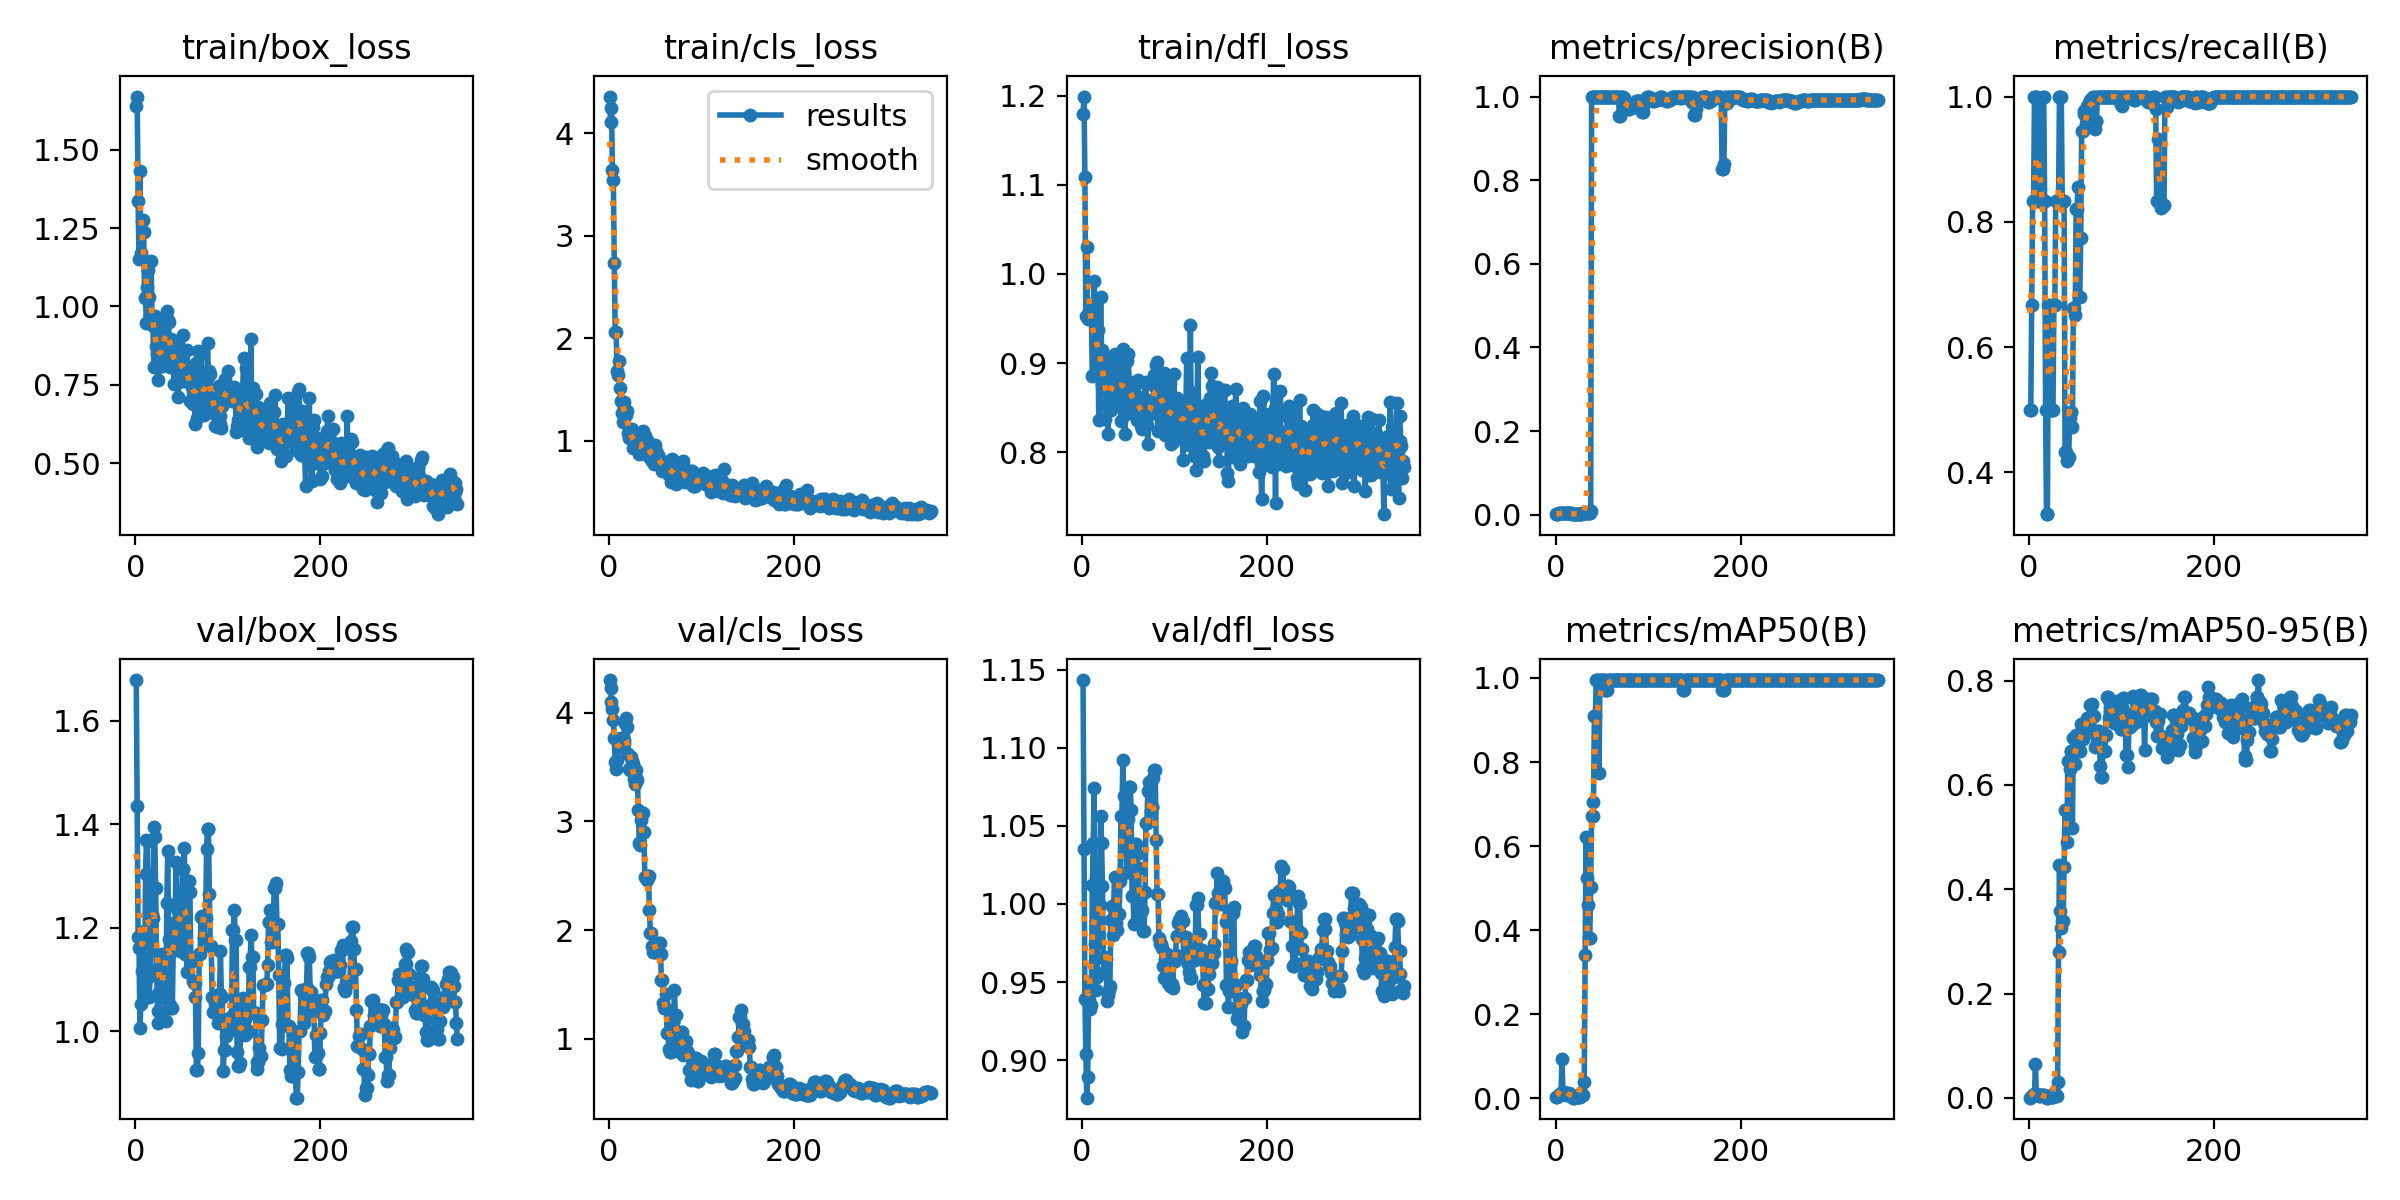

The table this chart was drawn from, first rows:
epoch, train/box_loss, train/cls_loss, train/dfl_loss, metrics/precision(B), metrics/recall(B), metrics/mAP50(B), metrics/mAP50-95(B), val/box_loss, val/cls_loss, val/dfl_loss, lr/pg0, lr/pg1, lr/pg2
1, 1.639, 4.356, 1.179, 0.00167, 0.5, 0.00196, 0.00069, 1.679, 4.303, 1.143, 2e-05, 2e-05, 2e-05
2, 1.669, 4.112, 1.199, 0.00167, 0.5, 0.00269, 0.00168, 1.435, 4.23, 1.035, 5.9881e-05, 5.9881e-05, 5.9881e-05
3, 1.337, 4.247, 1.108, 0.00222, 0.6667, 0.00549, 0.0035, 1.183, 4.098, 0.9394, 9.9604e-05, 9.9604e-05, 9.9604e-05
4, 1.152, 3.645, 0.9524, 0.00278, 0.8333, 0.00861, 0.00562, 1.161, 4.04, 0.9041, 0.0001392, 0.0001392, 0.0001392
5, 1.43, 3.544, 1.03, 0.00279, 0.8333, 0.00923, 0.00633, 1.006, 3.931, 0.876, 0.0001786, 0.0001786, 0.0001786
6, 1.169, 2.734, 0.949, 0.00333, 1, 0.01357, 0.00712, 1.053, 3.764, 0.8894, 0.0002178, 0.0002178, 0.0002178
7, 1.273, 2.059, 0.9586, 0.00333, 1, 0.09441, 0.06448, 1.117, 3.545, 0.9383, 0.0002569, 0.0002569, 0.0002569
8, 1.274, 2.065, 0.9597, 0.00333, 1, 0.0147, 0.00852, 1.187, 3.486, 0.9475, 0.0002958, 0.0002958, 0.0002958
9, 1.237, 1.677, 0.9664, 0.00333, 1, 0.01366, 0.00832, 1.194, 3.565, 0.933, 0.0003346, 0.0003346, 0.0003346
10, 1.025, 1.639, 0.9556, 0.00278, 0.8333, 0.0109, 0.00594, 1.078, 3.74, 0.9353, 0.0003732, 0.0003732, 0.0003732
11, 1.03, 1.775, 0.8851, 0.00278, 0.8333, 0.00858, 0.00425, 1.305, 3.757, 1.012, 0.0004117, 0.0004117, 0.0004117
12, 0.9463, 1.512, 0.8871, 0.00278, 0.8333, 0.01077, 0.0047, 1.37, 3.758, 1.039, 0.00045, 0.00045, 0.00045
13, 1.06, 1.385, 0.9916, 0.00278, 0.8333, 0.01074, 0.00472, 1.368, 3.764, 1.074, 0.0004881, 0.0004881, 0.0004881
14, 1.115, 1.276, 0.9571, 0.00278, 0.8333, 0.0109, 0.00559, 1.173, 3.687, 0.9743, 0.0005261, 0.0005261, 0.0005261
15, 1.03, 1.188, 0.9033, 0.00333, 1, 0.01189, 0.00483, 1.067, 3.686, 0.9451, 0.0005639, 0.0005639, 0.0005639
16, 0.9738, 1.325, 0.938, 0.00333, 1, 0.00846, 0.005, 1.107, 3.722, 0.9529, 0.0006016, 0.0006016, 0.0006016
17, 1.144, 1.381, 0.9375, 0.00278, 0.8333, 0.00744, 0.00397, 1.162, 3.753, 0.9791, 0.0006391, 0.0006391, 0.0006391
18, 0.967, 1.249, 0.8357, 0.00167, 0.5, 0.00362, 0.00115, 1.226, 3.907, 1, 0.0006764, 0.0006764, 0.0006764
19, 0.9376, 1.25, 0.896, 0.00111, 0.3333, 0.00159, 0.00055, 1.218, 3.953, 0.9991, 0.0007136, 0.0007136, 0.0007136
20, 0.8049, 1.287, 0.9736, 0.00111, 0.3333, 0.00132, 0.00066, 1.394, 3.871, 1.056, 0.0007507, 0.0007507, 0.0007507
21, 0.9691, 1.078, 0.9141, 0.00222, 0.6667, 0.00366, 0.00243, 1.376, 3.623, 1.039, 0.0007875, 0.0007875, 0.0007875
22, 0.8737, 1.03, 0.8761, 0.00222, 0.6667, 0.005, 0.00392, 1.278, 3.48, 1.011, 0.0008242, 0.0008242, 0.0008242
23, 0.8479, 1.052, 0.8704, 0.00167, 0.5, 0.00391, 0.00327, 1.122, 3.478, 0.9654, 0.0008608, 0.0008608, 0.0008608
24, 0.9333, 1.039, 0.9093, 0.00167, 0.5, 0.00283, 0.00218, 1.039, 3.59, 0.9565, 0.0008972, 0.0008972, 0.0008972
25, 0.7657, 1.114, 0.8375, 0.00167, 0.5, 0.00277, 0.00223, 1.017, 3.561, 0.9662, 0.0009334, 0.0009334, 0.0009334
26, 0.8129, 0.9307, 0.8532, 0.00167, 0.5, 0.00339, 0.00266, 1.077, 3.532, 0.9645, 0.0009695, 0.0009695, 0.0009695
27, 0.8408, 1.026, 0.8809, 0.00222, 0.6667, 0.01256, 0.00965, 1.069, 3.393, 0.938, 0.001005, 0.001005, 0.001005
28, 0.8573, 1.02, 0.8201, 0.00222, 0.6667, 0.01035, 0.00788, 1.064, 3.346, 0.9414, 0.001041, 0.001041, 0.001041
29, 0.8106, 0.9564, 0.8551, 0.00278, 0.8333, 0.00764, 0.00557, 1.149, 3.404, 0.9449, 0.001077, 0.001077, 0.001077
30, 0.8956, 0.9814, 0.9043, 0.00278, 0.8333, 0.00659, 0.00431, 1.073, 3.479, 0.9473, 0.001112, 0.001112, 0.001112
31, 0.8949, 0.9455, 0.8478, 0.00278, 0.8333, 0.03865, 0.02963, 1.114, 3.385, 0.9895, 0.001148, 0.001148, 0.001148
32, 0.8756, 0.9215, 0.8683, 0.00278, 0.8333, 0.3401, 0.2795, 1.1, 3.102, 0.9989, 0.001183, 0.001183, 0.001183
33, 0.9582, 0.8707, 0.8971, 0.00333, 1, 0.6212, 0.4461, 1.02, 2.798, 0.9803, 0.001218, 0.001218, 0.001218
34, 0.9861, 0.8849, 0.8604, 0.00333, 1, 0.5249, 0.3574, 1.247, 2.784, 0.9967, 0.001252, 0.001252, 0.001252
35, 0.9571, 0.9486, 0.9102, 0.00333, 1, 0.4601, 0.3258, 1.349, 3.018, 1.017, 0.001287, 0.001287, 0.001287
36, 0.9511, 0.9226, 0.892, 0.00278, 0.8333, 0.3817, 0.3384, 1.179, 3.076, 0.9878, 0.001322, 0.001322, 0.001322
37, 0.845, 1.1, 0.8621, 0.00278, 0.8333, 0.3817, 0.3384, 1.179, 3.076, 0.9878, 0.001356, 0.001356, 0.001356
38, 0.8068, 1.004, 0.8525, 0.00771, 0.8333, 0.5028, 0.4429, 1.05, 2.907, 0.983, 0.00139, 0.00139, 0.00139
39, 0.8961, 1.045, 0.8814, 1, 0.4323, 0.6714, 0.5519, 1.046, 2.489, 0.9936, 0.001424, 0.001424, 0.001424
40, 0.8742, 0.9453, 0.8671, 1, 0.4323, 0.6714, 0.5519, 1.046, 2.489, 0.9936, 0.001458, 0.001458, 0.001458
41, 0.8354, 1.006, 0.8972, 1, 0.4181, 0.7045, 0.491, 1.162, 2.459, 1.015, 0.001492, 0.001492, 0.001492
42, 0.752, 0.9783, 0.8348, 1, 0.425, 0.9089, 0.6451, 1.209, 2.497, 1.056, 0.001525, 0.001525, 0.001525
43, 0.8609, 0.8436, 0.8933, 1, 0.425, 0.9089, 0.6451, 1.209, 2.497, 1.056, 0.001559, 0.001559, 0.001559
44, 0.8112, 0.8652, 0.9161, 1, 0.4875, 0.995, 0.6301, 1.327, 2.188, 1.092, 0.001592, 0.001592, 0.001592
45, 0.8821, 0.967, 0.8883, 1, 0.4968, 0.995, 0.6657, 1.237, 1.97, 1.069, 0.001625, 0.001625, 0.001625
46, 0.7098, 0.8619, 0.8205, 1, 0.4968, 0.995, 0.6657, 1.237, 1.97, 1.069, 0.001658, 0.001658, 0.001658
47, 0.7571, 0.8003, 0.843, 1, 0.4724, 0.7733, 0.5182, 1.162, 1.85, 1.041, 0.001691, 0.001691, 0.001691
48, 0.8065, 0.8365, 0.9025, 1, 0.6618, 0.995, 0.6904, 1.156, 1.798, 1.02, 0.001723, 0.001723, 0.001723
49, 0.8571, 0.7769, 0.862, 1, 0.6618, 0.995, 0.6904, 1.156, 1.798, 1.02, 0.001756, 0.001756, 0.001756
50, 0.7983, 0.9568, 0.9098, 1, 0.6511, 0.995, 0.64, 1.222, 1.835, 1.055, 0.001788, 0.001788, 0.001788
51, 0.909, 0.8976, 0.8523, 1, 0.8202, 0.995, 0.6947, 1.313, 1.802, 1.075, 0.001802, 0.001802, 0.001802
52, 0.7708, 0.8057, 0.8655, 1, 0.8202, 0.995, 0.6947, 1.313, 1.802, 1.075, 0.001798, 0.001798, 0.001798
53, 0.7962, 0.8603, 0.8789, 1, 0.8559, 0.995, 0.6936, 1.355, 1.802, 1.06, 0.001794, 0.001794, 0.001794
54, 0.761, 0.7974, 0.8487, 1, 0.6808, 0.9721, 0.6655, 1.149, 1.877, 1.005, 0.00179, 0.00179, 0.00179
55, 0.7932, 0.8175, 0.8569, 1, 0.6808, 0.9721, 0.6655, 1.149, 1.877, 1.005, 0.001786, 0.001786, 0.001786
56, 0.8608, 0.8147, 0.8473, 1, 0.7747, 0.9721, 0.7161, 1.115, 1.778, 0.987, 0.001782, 0.001782, 0.001782
57, 0.7619, 0.7728, 0.8642, 1, 0.9446, 0.995, 0.6884, 1.29, 1.54, 1.038, 0.001778, 0.001778, 0.001778
58, 0.7593, 0.7088, 0.861, 1, 0.9446, 0.995, 0.6884, 1.29, 1.54, 1.038, 0.001774, 0.001774, 0.001774
59, 0.697, 0.7294, 0.8365, 1, 0.9768, 0.995, 0.7136, 1.269, 1.325, 1.032, 0.00177, 0.00177, 0.00177
60, 0.7971, 0.7948, 0.8812, 1, 0.9714, 0.995, 0.707, 1.136, 1.285, 1.023, 0.001766, 0.001766, 0.001766
... 288 more rows
